Photos from the image-classification dataset "crackdata" in the GitHub repository TianjieZhang1993/RCCD. Its 4 classes are: alligator cracking, block cracks, longitudinal cracks, transverse cracks.

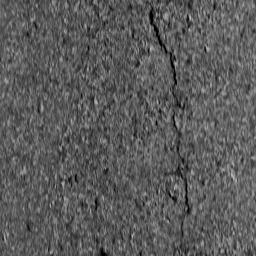
Label: longitudinal cracks

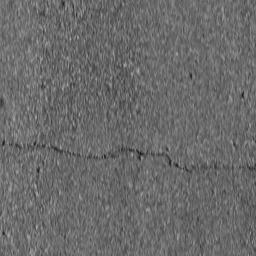
Label: transverse cracks

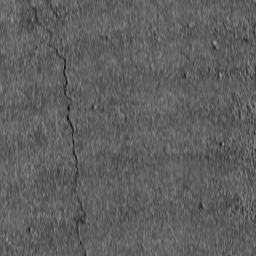
Label: longitudinal cracks

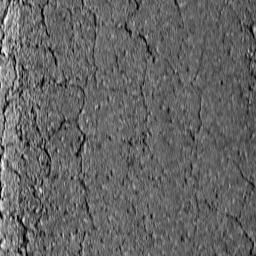
Label: alligator cracking

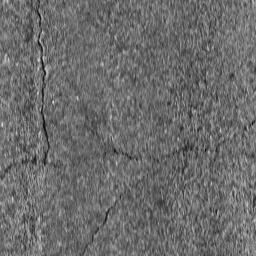
Label: block cracks

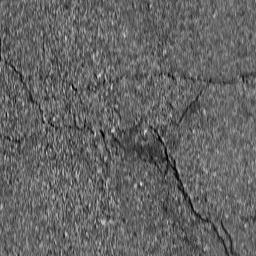
Label: block cracks
